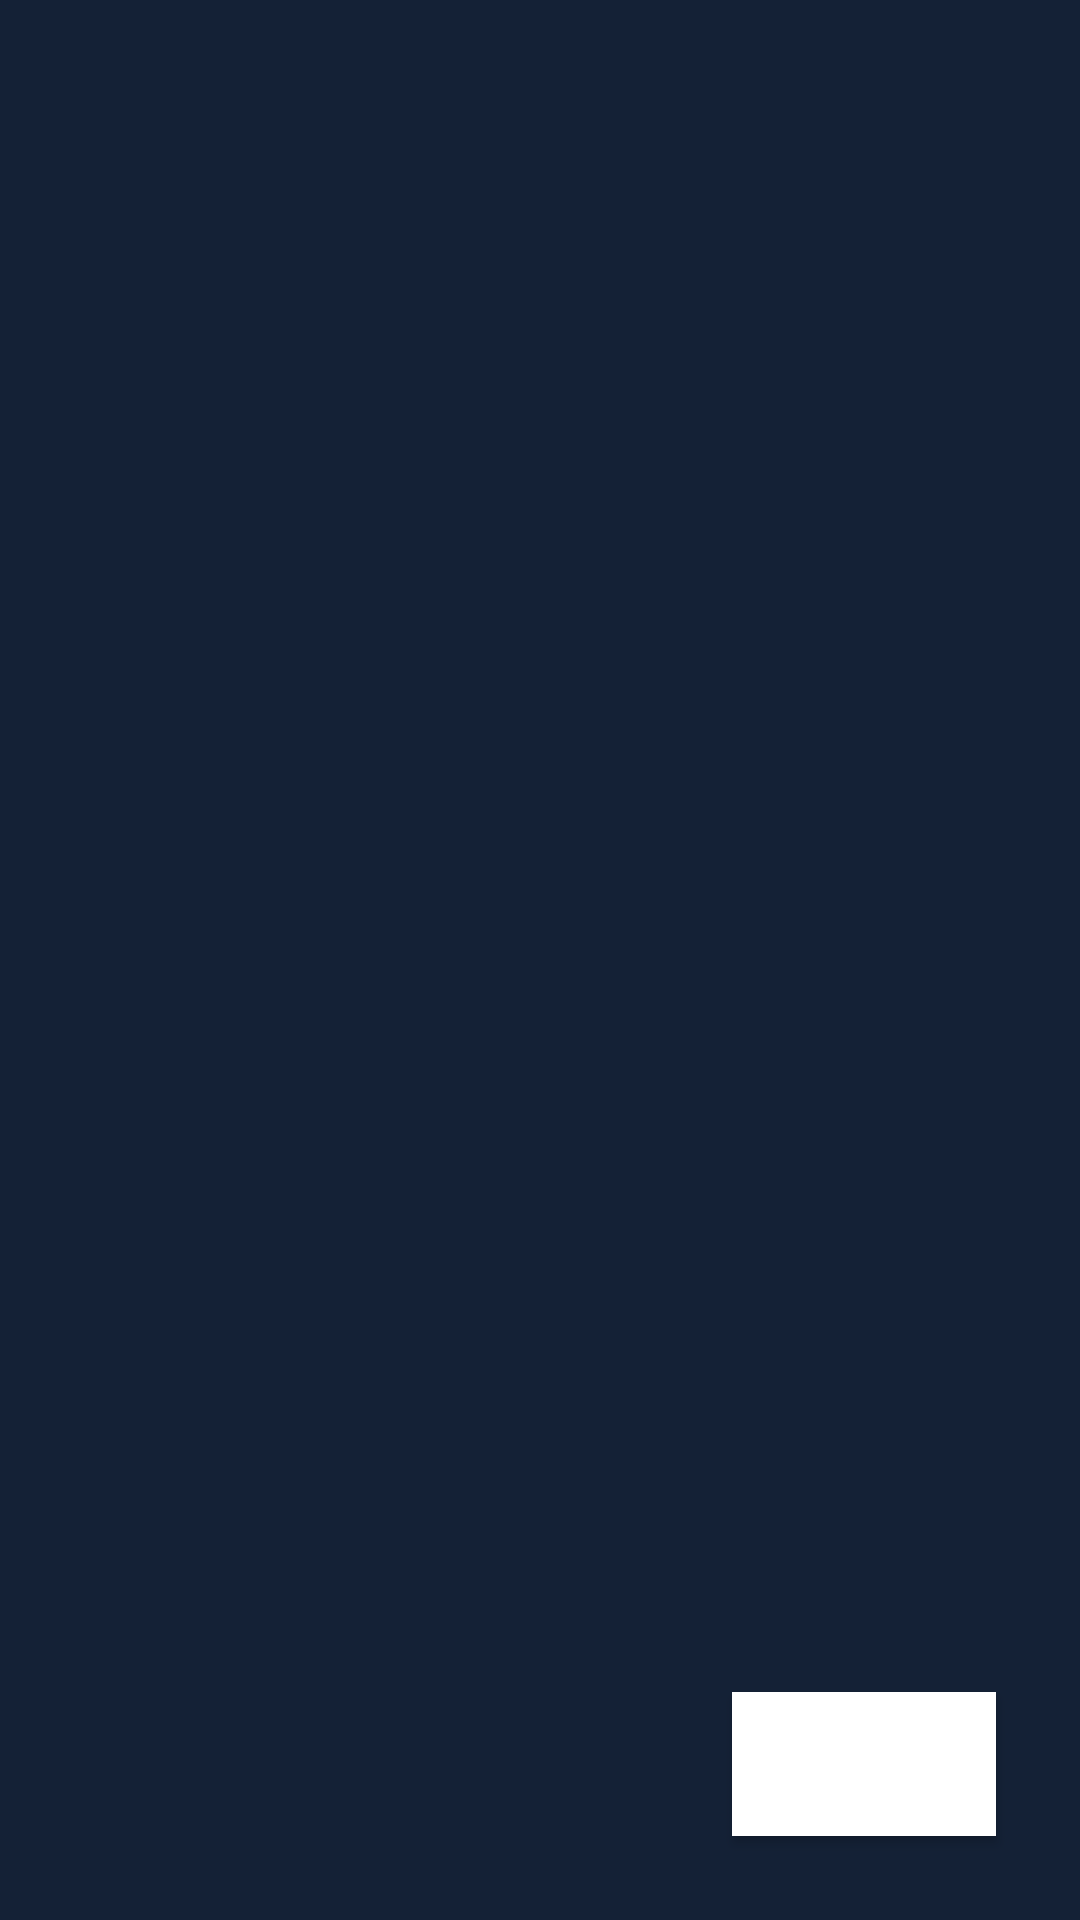

Layout XML and referenced resources for this Android screen:
<!-- AndroidManifest.xml: application theme Theme.MoePK -->
<!-- res/layout/activity_main.xml -->
<?xml version="1.0" encoding="utf-8"?>
<androidx.constraintlayout.widget.ConstraintLayout xmlns:android="http://schemas.android.com/apk/res/android"
    xmlns:app="http://schemas.android.com/apk/res-auto"
    xmlns:tools="http://schemas.android.com/tools"
    android:background="@color/indigo"
    android:layout_width="match_parent"
    android:layout_height="match_parent"
    tools:context=".MainActivity">

    <Button
        android:id="@+id/searchBTN"
        android:layout_width="wrap_content"
        android:layout_height="wrap_content"
        android:layout_marginEnd="28dp"
        android:layout_marginBottom="28dp"
        android:background="#FFFFFF"
        android:onClick="onSearch"
        android:text="Search"
        android:textColor="#FFFFFF"
        app:layout_constraintBottom_toBottomOf="parent"
        app:layout_constraintEnd_toEndOf="parent"
        app:rippleColor="#FFFFFF"
        tools:ignore="TextContrastCheck" />


    <FrameLayout
        android:id="@+id/linkFrame"
        android:layout_width="380dp"
        android:layout_height="140dp"
        app:layout_constraintBottom_toBottomOf="parent"
        app:layout_constraintEnd_toEndOf="parent"
        app:layout_constraintStart_toStartOf="parent"
        app:layout_constraintTop_toTopOf="parent" />


</androidx.constraintlayout.widget.ConstraintLayout>
<!-- resources referenced by this layout -->
<resources>
  <color name="indigo">#FF142136</color>
  <style name="Theme.MoePK" parent="Theme.MaterialComponents.DayNight.DarkActionBar">
          
          <item name="colorPrimary">@color/purple_500</item>
          <item name="colorPrimaryVariant">@color/purple_700</item>
          <item name="colorOnPrimary">@color/white</item>
          
          <item name="colorSecondary">@color/teal_200</item>
          <item name="colorSecondaryVariant">@color/teal_700</item>
          <item name="colorOnSecondary">@color/black</item>
          
          <item name="android:statusBarColor">?attr/colorPrimaryVariant</item>
          
      </style>
  <color name="purple_500">#FF6200EE</color>
  <color name="purple_700">#FF3700B3</color>
  <color name="white">#FFFFFFFF</color>
  <color name="teal_200">#FF03DAC5</color>
  <color name="teal_700">#FF018786</color>
  <color name="black">#FF000000</color>
</resources>
